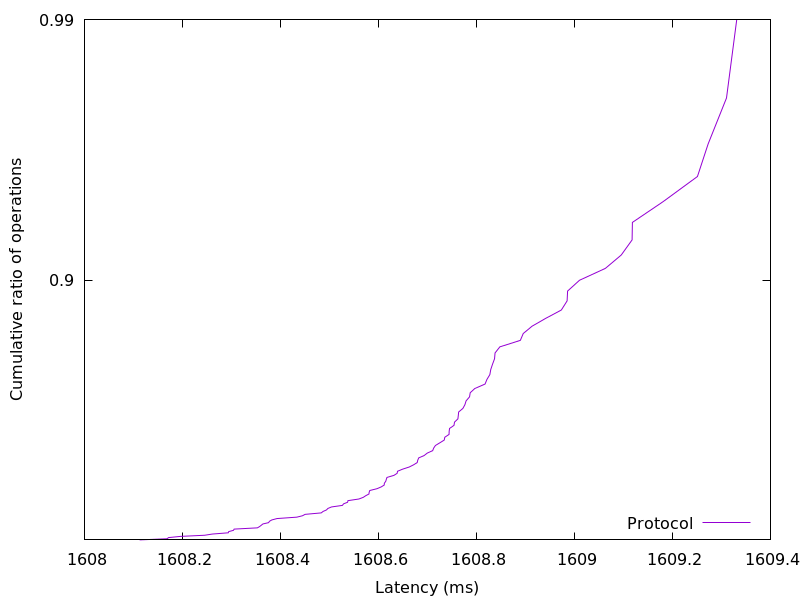

The table this chart was drawn from, first rows:
1608.112601, 0.01
1608, 0.02
1608, 0.03
1608, 0.04
1608, 0.05
1608, 0.06
1608, 0.07
1608, 0.08
1608, 0.09
1608, 0.1
1608, 0.11
1608, 0.12
1608, 0.13
1608, 0.14
1608, 0.15
1608, 0.16
1608, 0.17
1608, 0.18
1608, 0.19
1608, 0.2
1608, 0.21
1608, 0.22
1608, 0.23
1608, 0.24
1608, 0.25
1609, 0.26
1609, 0.27
1609, 0.28
1609, 0.29
1609, 0.3
1609, 0.31
1609, 0.32
1609, 0.33
1609, 0.34
1609, 0.35
1609, 0.36
1609, 0.37
1609, 0.38
1609, 0.39
1609, 0.4
1609, 0.41
1609, 0.42
1609, 0.43
1609, 0.44
1609, 0.45
1609, 0.46
1609, 0.47
1609, 0.48
1609, 0.49
1609, 0.5
1609, 0.51
1609, 0.52
1609, 0.53
1609, 0.54
1609, 0.55
1609, 0.56
1609, 0.57
1609, 0.58
1609, 0.59
1609, 0.6
1609, 0.61
... 38 more rows
